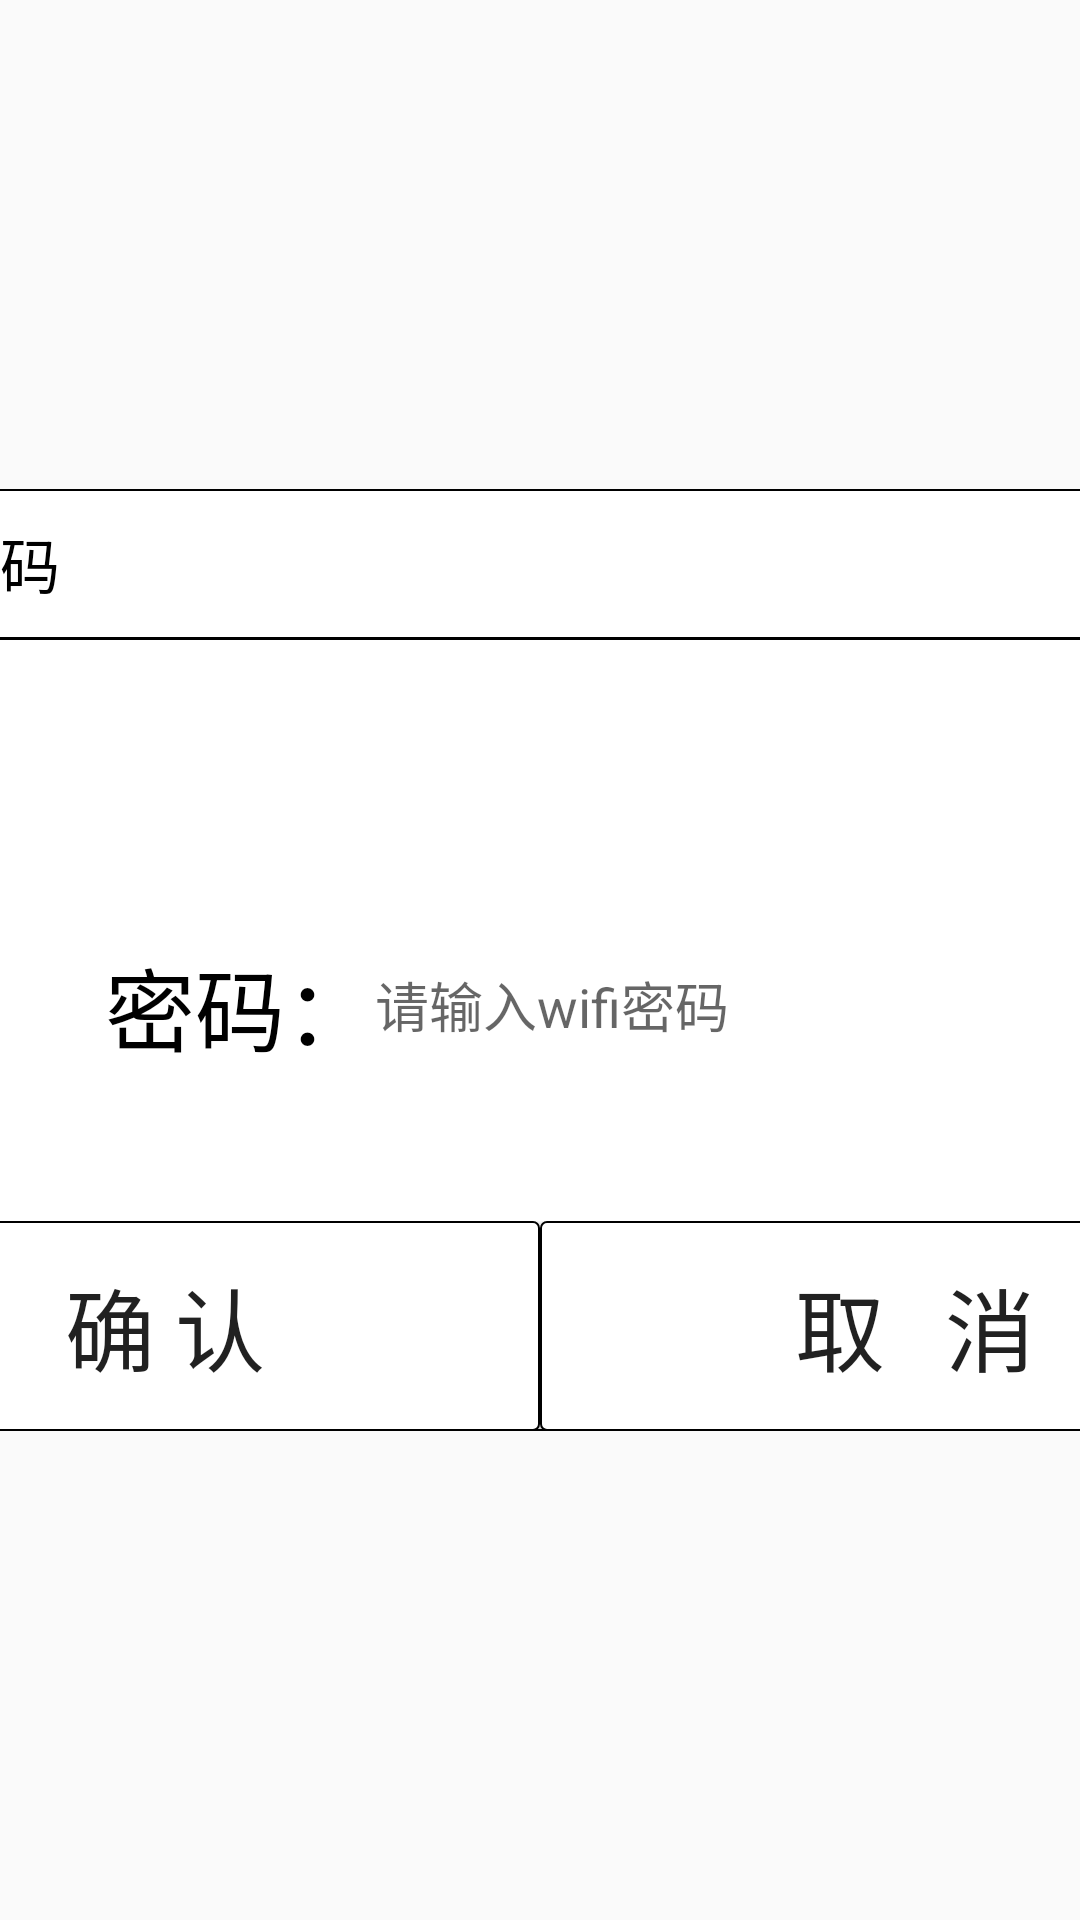

This screen was rendered from an Android layout file. Write that file and the resources it references.
<!-- AndroidManifest.xml: application theme AppTheme -->
<!-- res/layout/wifi_pwd_layout.xml -->
<?xml version="1.0" encoding="utf-8"?>
<LinearLayout xmlns:android="http://schemas.android.com/apk/res/android"
    android:layout_width="match_parent"
    android:gravity="center"
    android:layout_height="match_parent">


        <LinearLayout
            android:layout_width="500dp"
            android:layout_height="wrap_content"
            android:orientation="vertical"
            android:background="@drawable/shape_weight_display_bg">

            <TextView
                android:layout_marginLeft="10dp"
                android:layout_marginTop="10dp"
                android:layout_width="wrap_content"
                android:layout_height="wrap_content"
                android:textSize="20sp"
                android:textColor="@color/black"
                android:text="输入密码"/>

            <ImageView
                android:layout_marginTop="10dp"
                android:layout_width="match_parent"
                android:layout_height="1dp"
                android:background="@color/black"/>

            <LinearLayout
                android:layout_marginTop="100dp"
                android:gravity="center"
                android:layout_width="match_parent"
                android:layout_height="wrap_content"
                android:orientation="horizontal">
                <TextView
                    android:layout_width="wrap_content"
                    android:layout_height="wrap_content"
                    android:text="密码："
                    android:textColor="@color/black"
                    android:textSize="30sp"/>
                <EditText
                    android:id="@+id/wifi_pwd_et"
                    android:layout_width="200dp"
                    android:layout_height="40dp"
                    android:hint="请输入wifi密码"
                    android:background="@drawable/shape_white_btn_bg"/>
            </LinearLayout>

            <LinearLayout
                android:layout_width="match_parent"
                android:layout_height="wrap_content"
                android:layout_marginTop="50dp"
                android:orientation="horizontal">

                <Button
                    android:id="@+id/wifi_pwd_confirm_btn"
                    android:layout_width="0dp"
                    android:layout_height="70dp"
                    android:layout_weight="1"
                    android:background="@drawable/shape_weight_display_bg"
                    android:text="@string/string_confirm"
                    android:textSize="30sp" />

                <Button
                    android:id="@+id/wifi_pwd_cancel_btn"
                    android:layout_width="0dp"
                    android:layout_height="70dp"
                    android:layout_weight="1"
                    android:background="@drawable/shape_weight_display_bg"
                    android:text="@string/string_cancel_txt"
                    android:textSize="30sp" />
            </LinearLayout>
        </LinearLayout>

</LinearLayout>
<!-- resources referenced by this layout -->
<resources>
  <color name="black">#000</color>
  <!-- drawable shape_weight_display_bg (drawable) -->
  <?xml version="1.0" encoding="utf-8"?>
  <shape xmlns:android="http://schemas.android.com/apk/res/android">
      <corners android:radius="2dp"/>
      <solid android:color="@color/white" />
      <stroke android:color="@color/black" android:width="0.5dp" />
  </shape>
  <string name="string_cancel_txt">取   消</string>
  <string name="string_confirm">确 认</string>
  <style name="AppTheme" parent="Theme.AppCompat.Light.NoActionBar">
          
          <item name="colorPrimary">@color/colorPrimary</item>
          <item name="colorPrimaryDark">@color/colorPrimaryDark</item>
          <item name="colorAccent">@color/colorAccent</item>
      </style>
  <color name="white">#ffffff</color>
  <color name="colorPrimary">#3F51B5</color>
  <color name="colorPrimaryDark">#000</color>
  <color name="colorAccent">#009966</color>
</resources>
